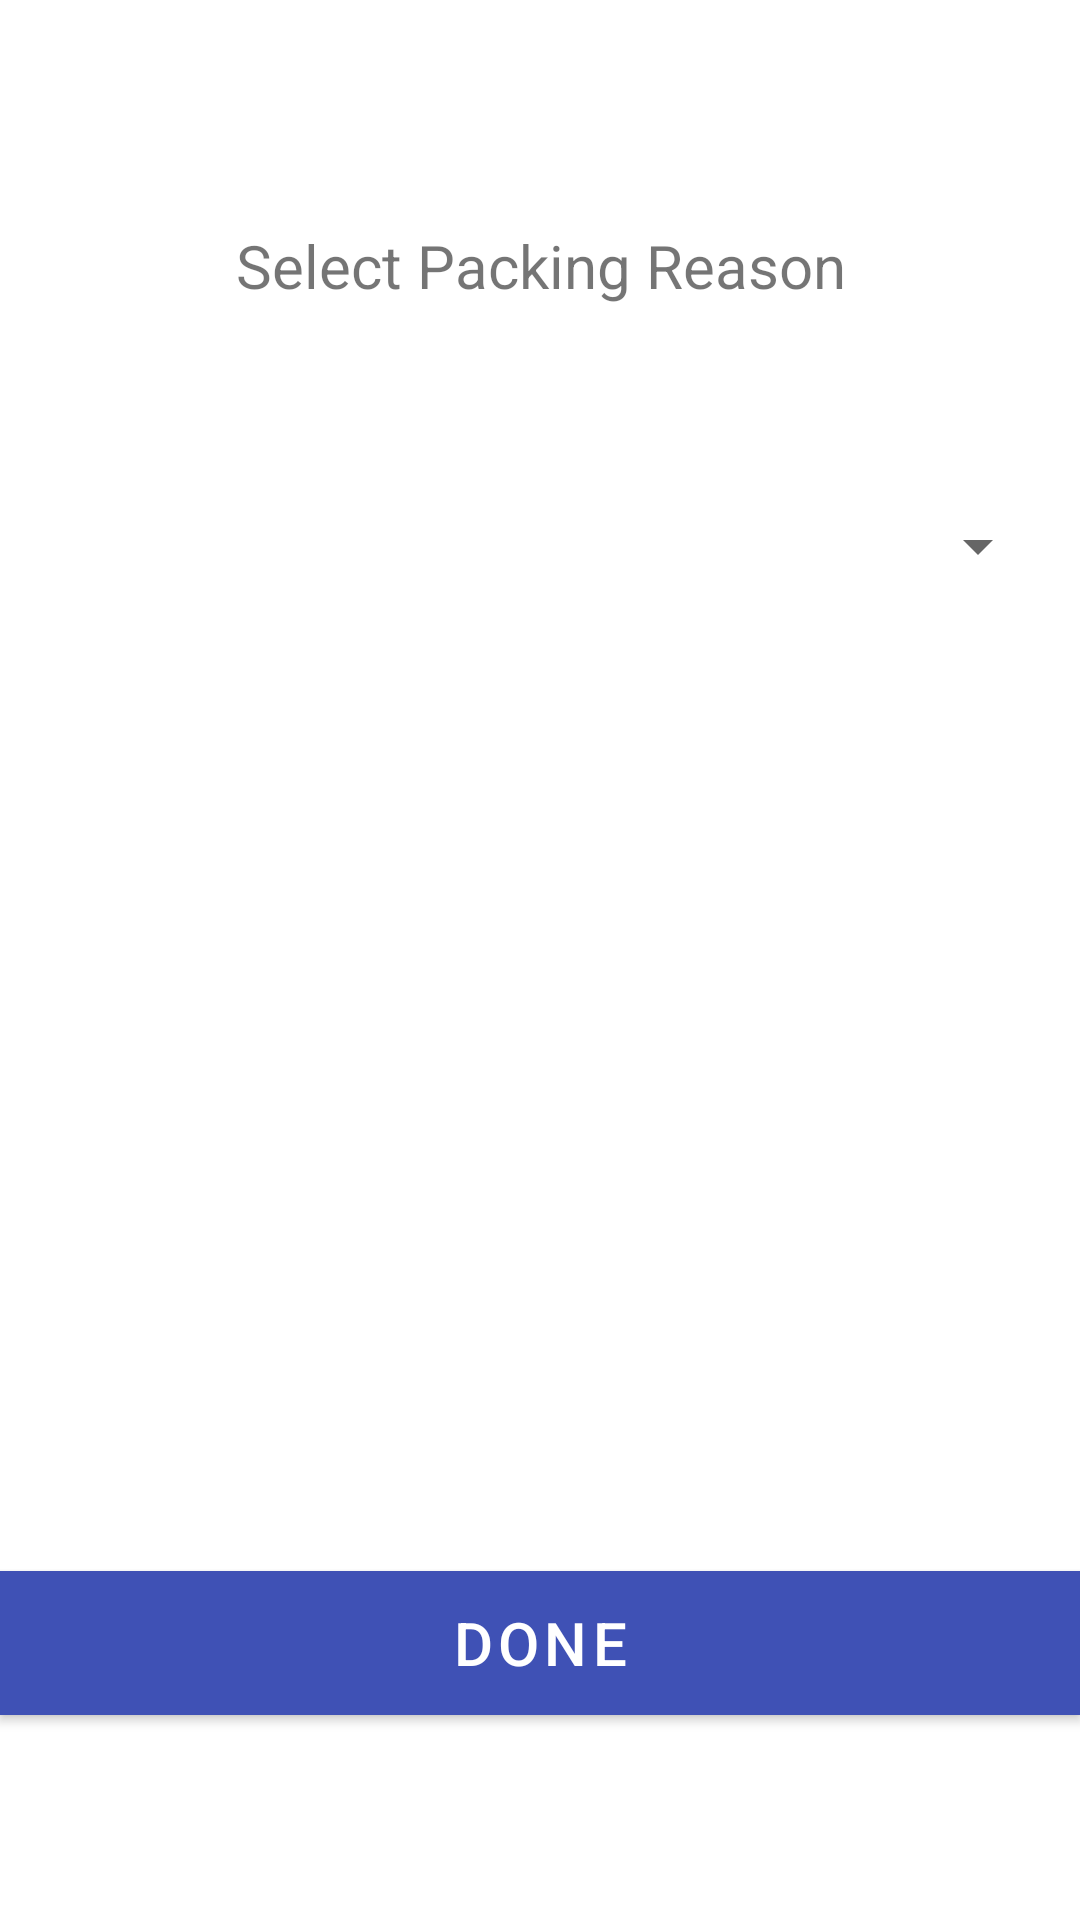

The Android layout XML behind this screen, and the referenced resources:
<!-- AndroidManifest.xml: application theme AppTheme -->
<!-- res/layout/activity_packing_reason.xml -->
<?xml version="1.0" encoding="utf-8"?>
<androidx.coordinatorlayout.widget.CoordinatorLayout xmlns:android="http://schemas.android.com/apk/res/android"
    xmlns:app="http://schemas.android.com/apk/res-auto"
    xmlns:tools="http://schemas.android.com/tools"
    android:id="@+id/activity_packing_reason"
    android:layout_width="match_parent"
    android:layout_height="match_parent"
    tools:context=".app.bosApp.PrinterSelectionActivity">


    <androidx.constraintlayout.widget.ConstraintLayout
        android:layout_width="match_parent"
        android:layout_height="match_parent"
        android:layout_marginTop="55dp">


        <LinearLayout
            android:id="@+id/linearLayout7"
            android:layout_width="match_parent"
            android:layout_height="400dp"
            android:orientation="vertical"
            android:padding="10dp">

            <TextView
                android:layout_width="match_parent"
                android:layout_height="wrap_content"
                android:paddingTop="10dp"
                android:paddingBottom="10dp"
                android:text="Select Packing Reason"
                android:textAlignment="center"
                android:textSize="20sp" />

            <TextView
                android:id="@+id/lblError"
                android:layout_width="match_parent"
                android:layout_height="50dp"
               />

            <Spinner
                android:id="@+id/spinner"
                android:layout_width="match_parent"
                android:layout_height="40dp" />

        </LinearLayout>

        <Button
            android:id="@+id/btnPackingReasonDone"
            android:layout_width="match_parent"
            android:layout_height="wrap_content"
            android:background="@color/colorPrimary"
            android:text="Done"
            android:textColor="@color/cardview_light_background"
            android:textSize="20sp"
            app:layout_constraintBottom_toBottomOf="parent"
            app:layout_constraintTop_toBottomOf="@id/linearLayout7"
            tools:layout_editor_absoluteX="10dp" />
    </androidx.constraintlayout.widget.ConstraintLayout>



</androidx.coordinatorlayout.widget.CoordinatorLayout>
<!-- resources referenced by this layout -->
<resources>
  <color name="colorPrimary">#3F51B5</color>
  <style name="AppTheme" parent="Theme.MaterialComponents.DayNight.DarkActionBar">
          
          <item name="colorPrimary">@color/colorPrimary</item>
          <item name="colorPrimaryDark">@color/colorPrimaryDark</item>
          <item name="colorAccent">@color/colorAccent</item>
  
      </style>
  <color name="colorPrimaryDark">#303F9F</color>
  <color name="colorAccent">#FF4081</color>
</resources>
